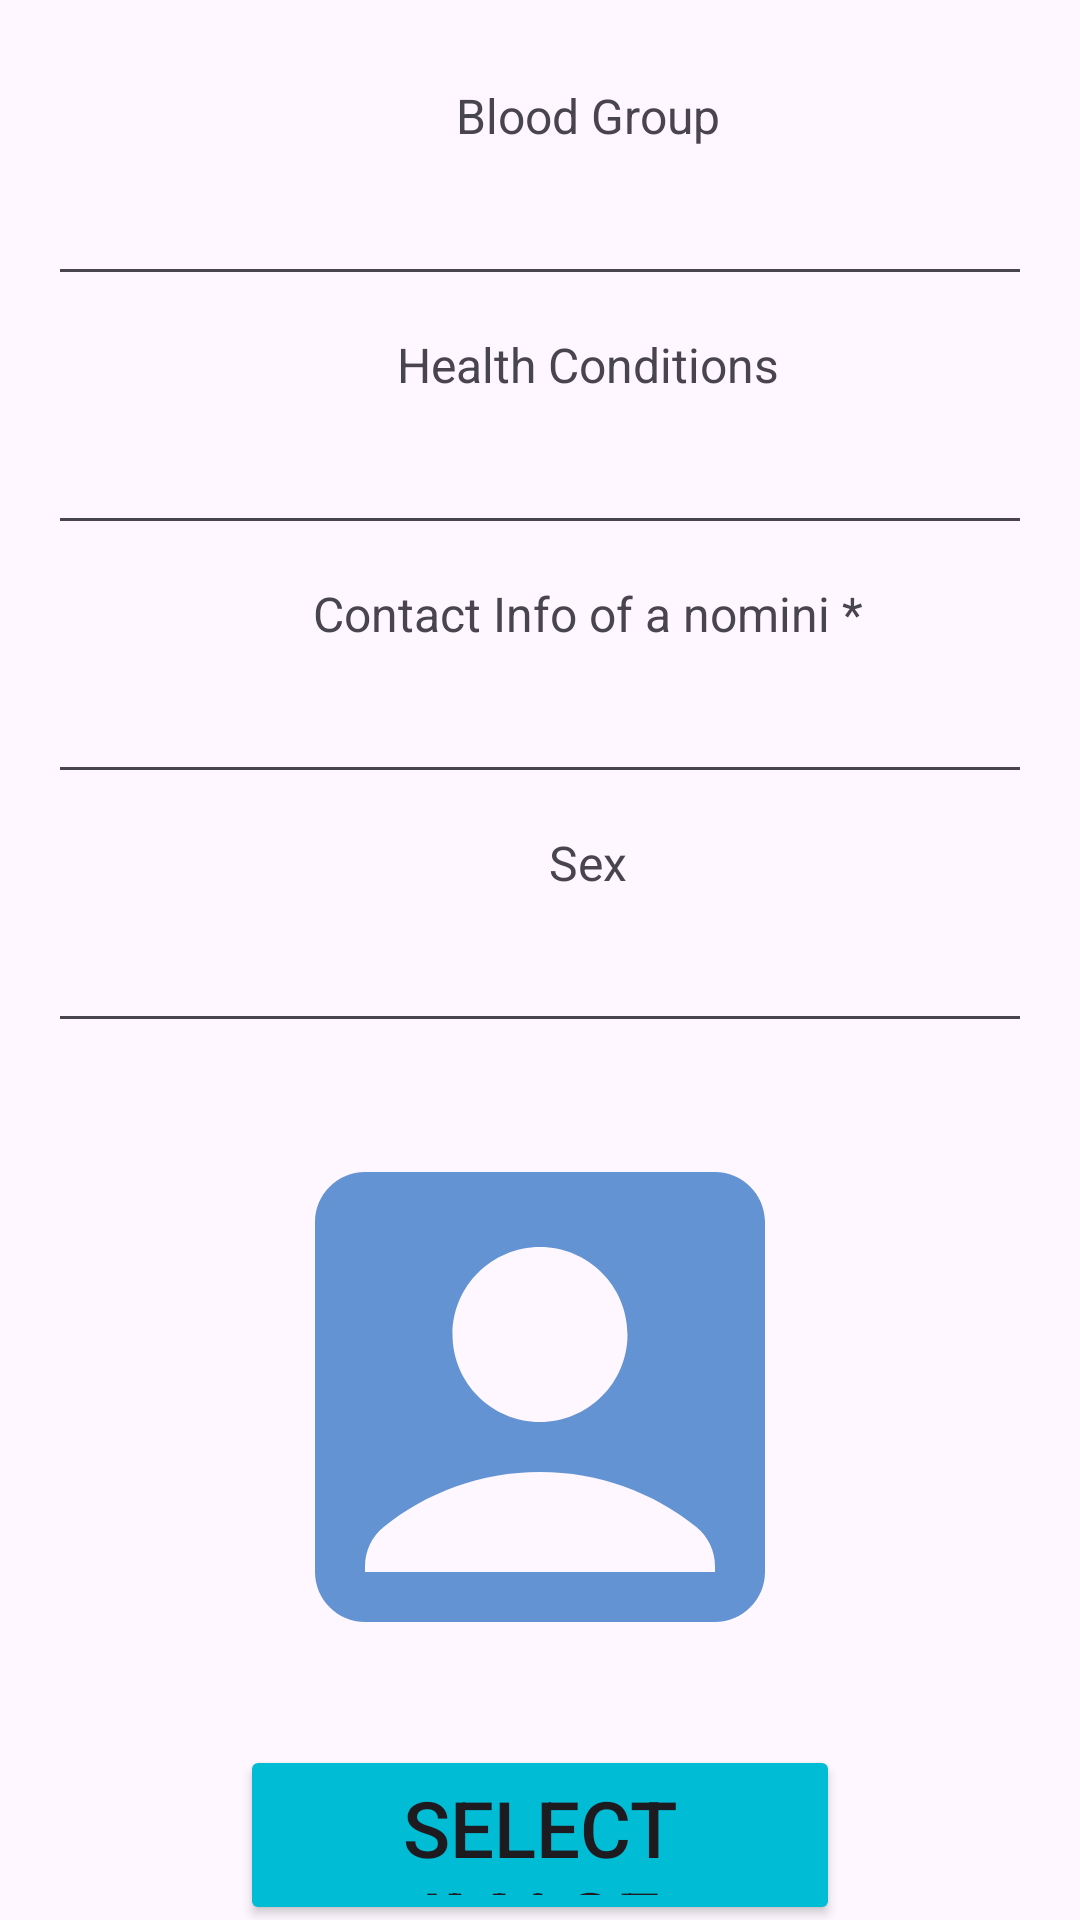

The Android layout XML behind this screen, and the referenced resources:
<!-- AndroidManifest.xml: application theme Theme.TechWeartry4 -->
<!-- res/layout/activity_user_details.xml -->
<?xml version="1.0" encoding="utf-8"?>
<RelativeLayout xmlns:android="http://schemas.android.com/apk/res/android"
    xmlns:app="http://schemas.android.com/apk/res-auto"
    xmlns:tools="http://schemas.android.com/tools"
    android:layout_width="match_parent"
    android:layout_height="match_parent"
    tools:context=".User_Details"
    android:background="@drawable/signupback">


    <LinearLayout
        android:paddingTop="10dp"
        android:layout_width="match_parent"
        android:layout_height="wrap_content"
        android:orientation="vertical"
        android:gravity="center">

        <TextView
            android:id="@+id/tvFirstName"
            android:layout_width="wrap_content"
            android:layout_height="wrap_content"
            android:layout_marginStart="16dp"
            android:layout_marginTop="12dp"
            android:text="Full Name"
            android:textSize="16dp"
            app:layout_constraintStart_toStartOf="parent" />

        <EditText
            android:id="@+id/etFirstName"
            android:layout_width="match_parent"
            android:layout_height="wrap_content"
            android:layout_marginHorizontal="16dp"
            android:layout_marginTop="8dp"
            app:layout_constraintEnd_toEndOf="parent"
            app:layout_constraintHorizontal_bias="0.5"
            app:layout_constraintStart_toStartOf="parent"
            app:layout_constraintTop_toBottomOf="@+id/tvFirstName" />

        <TextView
            android:id="@+id/tvLastName"
            android:layout_width="wrap_content"
            android:layout_height="wrap_content"
            android:layout_marginStart="16dp"
            android:layout_marginTop="12dp"
            android:text="Blood Group"
            android:textSize="16dp"
            app:layout_constraintStart_toStartOf="parent"
            app:layout_constraintTop_toBottomOf="@+id/etFirstName" />

        <EditText
            android:id="@+id/etLastName"
            android:layout_width="match_parent"
            android:layout_height="wrap_content"
            android:layout_marginHorizontal="16dp"
            android:layout_marginTop="8dp"
            app:layout_constraintEnd_toEndOf="parent"
            app:layout_constraintHorizontal_bias="0.5"
            app:layout_constraintStart_toStartOf="parent"
            app:layout_constraintTop_toBottomOf="@+id/tvLastName" />

        <TextView
            android:id="@+id/tvBio"
            android:layout_width="wrap_content"
            android:layout_height="wrap_content"
            android:layout_marginStart="16dp"
            android:layout_marginTop="12dp"
            android:text="Health Conditions"
            android:textSize="16dp"
            app:layout_constraintStart_toStartOf="parent"
            app:layout_constraintTop_toBottomOf="@+id/etLastName" />

        <EditText
            android:id="@+id/etBio"
            android:layout_width="match_parent"
            android:layout_height="wrap_content"
            android:layout_marginHorizontal="16dp"
            android:layout_marginTop="8dp"
            app:layout_constraintEnd_toEndOf="parent"
            app:layout_constraintHorizontal_bias="0.5"
            app:layout_constraintStart_toStartOf="parent"
            app:layout_constraintTop_toBottomOf="@+id/tvBio" />
        <TextView
            android:id="@+id/tvFirstP"
            android:layout_width="wrap_content"
            android:layout_height="wrap_content"
            android:layout_marginStart="16dp"
            android:layout_marginTop="12dp"
            android:text="Contact Info of a nomini *"
            android:textSize="16dp"
            app:layout_constraintStart_toStartOf="parent" />

        <EditText
            android:id="@+id/etFirstP"
            android:layout_width="match_parent"
            android:layout_height="wrap_content"
            android:layout_marginHorizontal="16dp"
            android:layout_marginTop="8dp"
            app:layout_constraintEnd_toEndOf="parent"
            app:layout_constraintHorizontal_bias="0.5"
            app:layout_constraintStart_toStartOf="parent"
            app:layout_constraintTop_toBottomOf="@+id/tvFirstP" />

        <TextView
            android:id="@+id/tvSex"
            android:layout_width="wrap_content"
            android:layout_height="wrap_content"
            android:layout_marginStart="16dp"
            android:layout_marginTop="12dp"
            android:text="Sex"
            android:textSize="16dp"
            app:layout_constraintStart_toStartOf="parent"
            app:layout_constraintTop_toBottomOf="@+id/etLastName" />

        <EditText
            android:id="@+id/etSex"
            android:layout_width="match_parent"
            android:layout_height="wrap_content"
            android:layout_marginHorizontal="16dp"
            android:layout_marginTop="8dp"
            app:layout_constraintEnd_toEndOf="parent"
            app:layout_constraintHorizontal_bias="0.5"
            app:layout_constraintStart_toStartOf="parent"
            app:layout_constraintTop_toBottomOf="@+id/tvSex" />



        <ImageView
            android:layout_width="200dp"
            android:layout_height="200dp"
            android:id="@+id/imgAdd"
            android:layout_marginTop="18dp"
            android:src="@drawable/image_select_icon"/>

        <Button
            android:id="@+id/btnPickImage"
            android:layout_width="match_parent"
            android:layout_height="60dp"
            android:layout_marginHorizontal="80dp"
            android:layout_marginTop="16dp"
            android:backgroundTint="#00BCD4"
            android:text="Select Image"
            android:textSize="26sp"
            app:layout_constraintEnd_toEndOf="parent"
            app:layout_constraintHorizontal_bias="0.5"
            app:layout_constraintStart_toStartOf="parent"/>


        <Button
            android:id="@+id/saveBtn"
            android:layout_width="match_parent"
            android:layout_height="60dp"
            android:layout_marginHorizontal="80dp"
            android:layout_marginTop="16dp"
            android:text="Save"
            android:backgroundTint="#00BCD4"
            android:textSize="26sp"
            app:layout_constraintEnd_toEndOf="parent"
            app:layout_constraintHorizontal_bias="0.5"
            app:layout_constraintStart_toStartOf="parent"
            app:layout_constraintTop_toBottomOf="@+id/etBio" />
    </LinearLayout>



</RelativeLayout>
<!-- resources referenced by this layout -->
<resources>
  <!-- drawable image_select_icon (drawable) -->
  <vector xmlns:android="http://schemas.android.com/apk/res/android" android:height="24dp" android:tint="#6493D4" android:viewportHeight="24" android:viewportWidth="24" android:width="24dp">
        
      <path android:fillColor="@android:color/white" android:pathData="M19,3H5C3.9,3 3,3.9 3,5v14c0,1.1 0.9,2 2,2h14c1.1,0 2,-0.9 2,-2V5C21,3.9 20.1,3 19,3zM12,6c1.93,0 3.5,1.57 3.5,3.5c0,1.93 -1.57,3.5 -3.5,3.5s-3.5,-1.57 -3.5,-3.5C8.5,7.57 10.07,6 12,6zM19,19H5v-0.23c0,-0.62 0.28,-1.2 0.76,-1.58C7.47,15.82 9.64,15 12,15s4.53,0.82 6.24,2.19c0.48,0.38 0.76,0.97 0.76,1.58V19z"/>
      
  </vector>
  <style name="Theme.TechWeartry4" parent="Base.Theme.TechWeartry4" />
  <style name="Base.Theme.TechWeartry4" parent="Theme.Material3.DayNight.NoActionBar">
          <item name="windowNoTitle">true</item>
          
          
      </style>
</resources>
